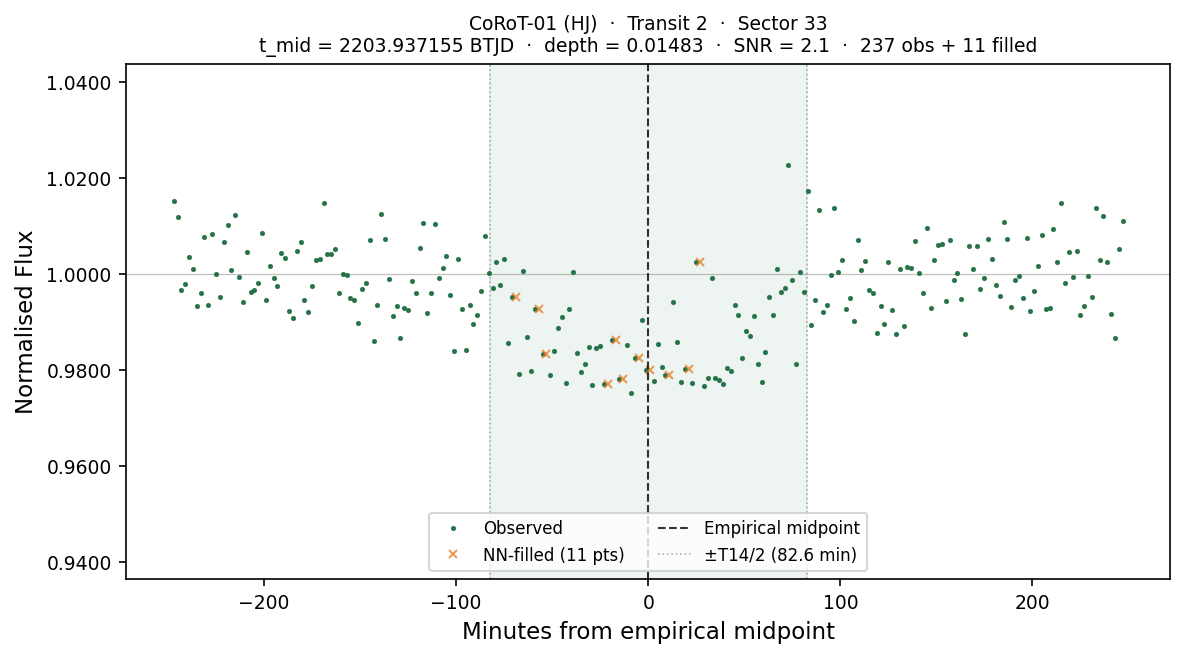

Values plotted in this chart, from the file beside it:
# planet:           CoRoT-01
# kind:             HJ
# sector:           33
# transit_num:      2
# t_mid_btjd:       2203.93715484
# T14_days:         0.114746
# T14_hours:        2.7539
# depth_frac:       0.014828
# snr:              2.07
# method:           SCAN+BLEND(SNR=2.1)
# n_points_total:   248
# n_points_real:    237
# n_points_filled:  11
# interpolated:     1=NN-filled from nea…, 0=observed
# window_lo_btjd:   2203.76503608
# window_hi_btjd:   2204.10927359
time_btjd, time_min_from_mid, flux, interpolated
2204, -247, 1.015, 0
2204, -245, 1.012, 0
2204, -243, 0.9967, 0
2204, -241, 0.9979, 0
2204, -239, 1.004, 0
2204, -237, 1.001, 0
2204, -235, 0.9932, 0
2204, -233, 0.996, 0
2204, -231, 1.008, 0
2204, -229, 0.9935, 0
2204, -227, 1.008, 0
2204, -225, 1, 0
2204, -223, 0.9951, 0
2204, -221, 1.007, 0
2204, -219, 1.01, 0
2204, -217, 1.001, 0
2204, -215, 1.012, 0
2204, -213, 0.9994, 0
2204, -211, 0.9942, 0
2204, -209, 1.005, 0
2204, -207, 0.9963, 0
2204, -205, 0.9967, 0
2204, -203, 0.9981, 0
2204, -201, 1.009, 0
2204, -199, 0.9946, 0
2204, -197, 1.002, 0
2204, -195, 0.9991, 0
2204, -193, 0.9975, 0
2204, -191, 1.004, 0
2204, -189, 1.003, 0
2204, -187, 0.9924, 0
2204, -185, 0.9908, 0
2204, -183, 1.005, 0
2204, -181, 1.007, 0
2204, -179, 0.9946, 0
2204, -177, 0.992, 0
2204, -175, 0.9975, 0
2204, -173, 1.003, 0
2204, -171, 1.003, 0
2204, -169, 1.015, 0
2204, -167, 1.004, 0
2204, -165, 1.004, 0
2204, -163, 1.005, 0
2204, -161, 0.9961, 0
... 204 more rows
